Run: headless pygame with SDL's dummy video driver; simulated clock (each Clock.tick advances the game by its frame time, no real sleeping); random seed 0; keys injected as events and as key.get_pressed() state; no mouse input.
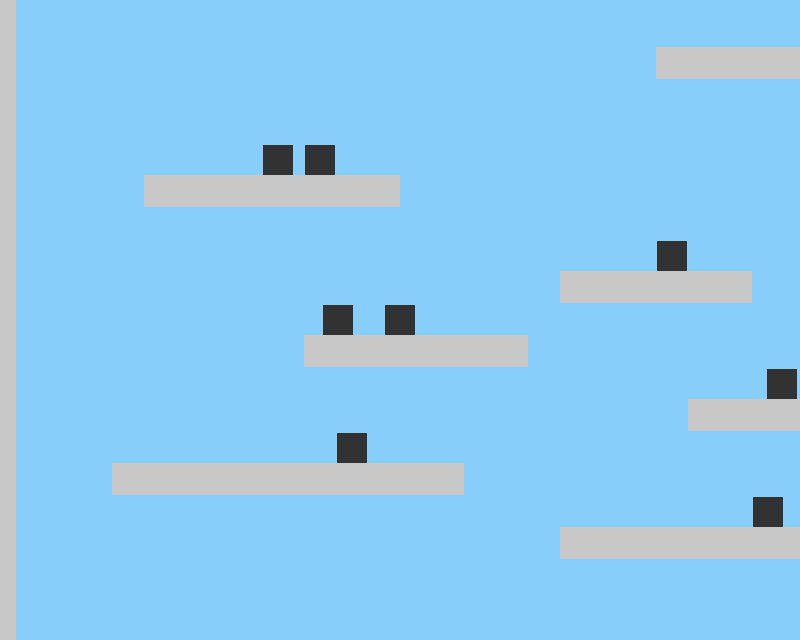
Frame 1 of 4 · flips 1–60 · no input
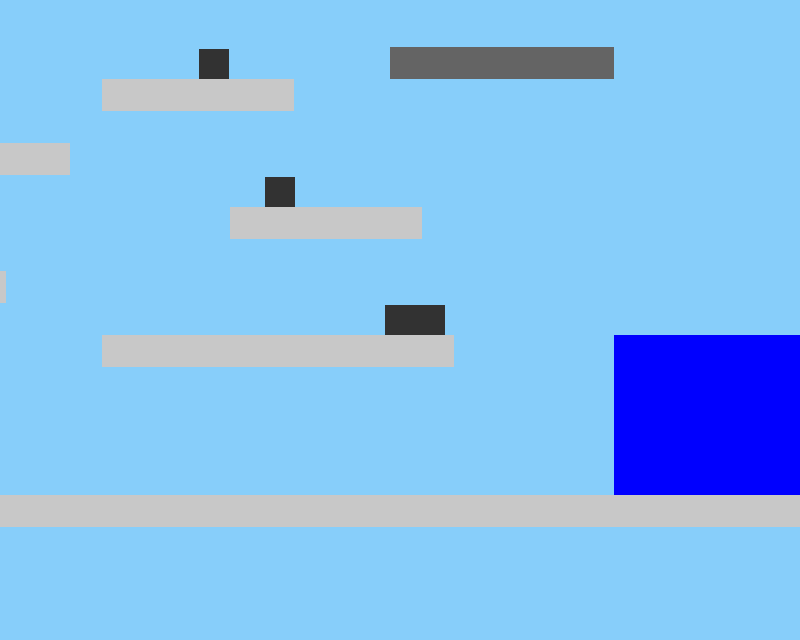
Frame 2 of 4 · flips 61–180 · tapped SPACE, RETURN · held RIGHT (→), D
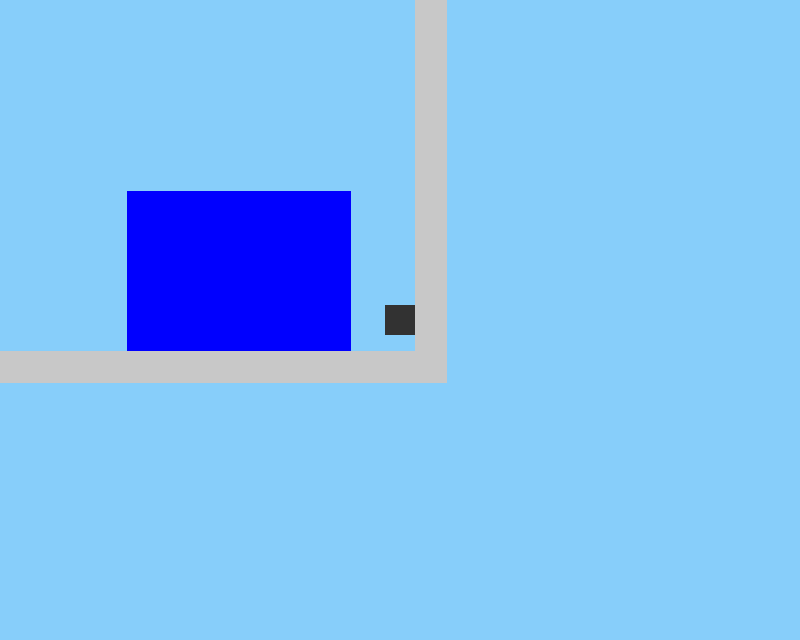
Frame 3 of 4 · flips 181–300 · held DOWN (↓), S
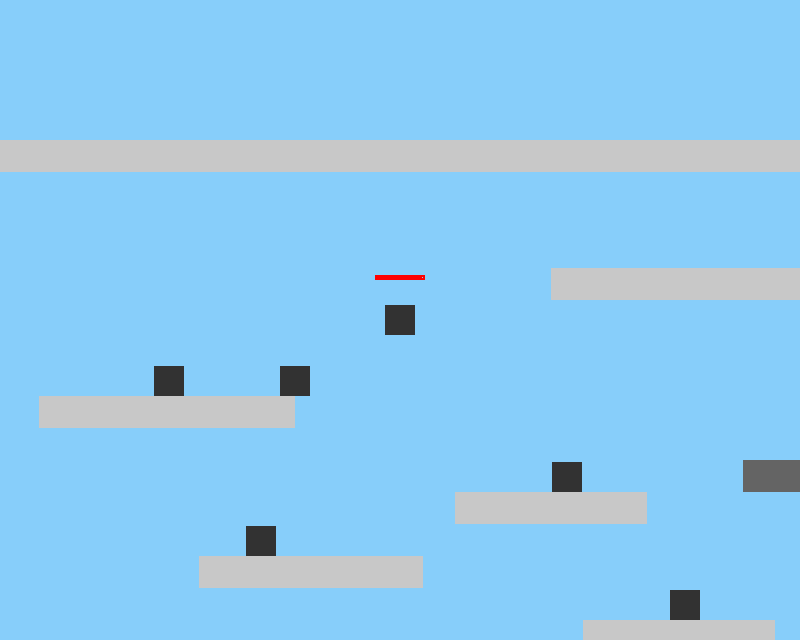
Frame 4 of 4 · flips 301–420 · held LEFT (←), A, UP (↑), W

The pygame program that drew these frames:

import random
import pygame
from pygame.locals import (
    RLEACCEL,
    K_UP,
    K_DOWN,
    K_LEFT,
    K_RIGHT,
    K_ESCAPE,
    KEYDOWN,
    QUIT,
    K_SPACE)

pygame.init()
SCREEN_WIDTH = 800
SCREEN_HEIGHT = 640
TILE_SIZE = 32
screen = pygame.display.set_mode((SCREEN_WIDTH, SCREEN_HEIGHT))
gravity = pygame.Vector2((0, 0.5))
buoyancy = pygame.Vector2((0, -0.55))

level = [
        "PPPPPPPPPPPPPPPPPPPPPPPPPPPPPPPPPPPPPPPPPPPP",
        "P                                          P",
        "P                                          P",
        "P                                          P",
        "P                    PPPPPPPPPPP           P",
        "P                                          P",
        "P                                          P",
        "P         B                                P",
        "P    PPPPPPPP                              P",
        "P                                          P",
        "P                    B     SSSSSSS         P",
        "P                 PPPPPP                   P",
        "P          1                               P",
        "P         PPPPPPP                          P",
        "P                      3                   P",
        "P                     PPPPPP               P",
        "P          B                               P",
        "P   PPPPPPPPPPP                            P",
        "P                       B                  P",
        "P                 PPPPPPPPPPP     WWWWWWW  P",
        "P                                 WWWWWWW  P",
        "P                                 WWWWWWW  P",
        "P                                 WWWWWWW  P",
        "P                                 WWWWWWW  P",
        "PPPPPPPPPPPPPPPPPPPPPPPPPPPPPPPPPPPPPPPPPPPP",]

class Wall(pygame.sprite.Sprite):
    def __init__(self, center, color, *groups):
        super(Wall, self).__init__()
        self.surf = pygame.Surface([TILE_SIZE, TILE_SIZE])
        self.surf.fill(color)
        self.rect = self.surf.get_rect(center=center)
        for group in groups:
            group.add(self)

class Water(pygame.sprite.Sprite):
    def __init__(self, position):
        super(Water, self).__init__()
        self.surf = pygame.Surface([TILE_SIZE, TILE_SIZE])
        self.surf.fill([0,0,255])
        self.rect = self.surf.get_rect(center=position)
        all_sprites.add(self)
        water.add(self)
        

class Gravity_thing(pygame.sprite.Sprite):
    def __init__(self, position, speed, max_hp):
        super(Gravity_thing, self).__init__()
        self.surf = pygame.Surface([30,30])
        self.surf.fill([50,50,50])
        self.rect = self.surf.get_rect(center=position)
        self.position = position
        self.onGround = False
        self.vector = pygame.Vector2((0, 0))
        self.speed = speed
        self.max_hp = max_hp
        self.hp = max_hp
        self.inWater = False
        all_sprites.add(self)
        gravity_things.add(self)


    def move(self, x, y):
        self.vector.x += x
        self.vector.y += y
        if x > 0:
            self.direction = "right"
        elif x < 0:
            self.direction = "left"

    def gravity(self):
        if not self.onGround:
            self.vector += gravity
            if self.vector.y > 40:
                self.vector.y = 40

    def buoyancy(self):
        self.vector += buoyancy
        if self.vector.y > 40:
            self.vector.y = 40


    def friction(self):
        friction_y = pygame.Vector2((0, 0.02))
        friction_x = pygame.Vector2((0.02, 0))
        if self.inWater:
            friction_x *= 5
            friction_y *= 5
        if self.vector.y > 0:
            self.vector -= friction_y
        if self.vector.y < 0:
            self.vector += friction_y
        if self.vector.x > 0:
            self.vector -= friction_x
        if self.vector.x < 0:
            self.vector += friction_x
        if self.inWater:
            friction_x /= 5
            friction_y /= 5
                

    def moving(self): 
        if self.inWater and not pygame.sprite.spritecollideany(self, water):
            self.inWater = False
        if pygame.sprite.spritecollideany(self, water):
            self.inWater = True
        if self.inWater:
            self.buoyancy()
        else:
            self.gravity()
        self.friction()
        self.onGround = False
        
        self.rect.move_ip(self.vector.x, 0)
        block_hit_list = pygame.sprite.spritecollide(self, walls, False)
        for block in block_hit_list:
            if block != self:
                if self.vector.x > 0:
                    self.rect.right = block.rect.left
                    if self.vector.y > 5:
                        self.vector.y *= 0.5
                elif self.vector.x < 0:
                    self.rect.left = block.rect.right
                    if self.vector.y > 5:
                        self.vector.y *= 0.5
                self.vector.x = 0
        
        box_hit_list = pygame.sprite.spritecollide(self, boxes, False)
        for box in box_hit_list:
            if box != self:
                if self.vector.x > 0:
                    self.rect.right = box.rect.left
                    box.move(box.speed, 0)
                elif self.vector.x < 0:
                    self.rect.left = box.rect.right
                    box.move(-box.speed, 0)
 

        self.rect.move_ip(0, self.vector.y)
        block_hit_list = pygame.sprite.spritecollide(self, walls, False)
        box_hit_list = pygame.sprite.spritecollide(self, boxes, False)
        for block in block_hit_list:
            if block != self:
                if self.vector.y > 0:
                    self.rect.bottom = block.rect.top
                    self.onGround = True
                elif self.vector.y < 0:
                    self.rect.top = block.rect.bottom
                self.vector.y = 0

        box_hit_list = pygame.sprite.spritecollide(self, boxes, False)
        for box in box_hit_list:
            if box != self:
                if self.vector.y > 0:
                    self.rect.bottom = box.rect.top
                    self.onGround = True
                    #box.move(0, box.speed)
                elif self.vector.y < 0:
                    self.rect.top = box.rect.bottom
                    #box.move(0, -box.speed)
                self.vector.y = 0


        spikess = pygame.sprite.spritecollide(self, spikes, False)
        for spike in spikess:
            if self.rect.bottom < spike.rect.bottom:
                self.rect.bottom = spike.rect.top
                self.hp -= 5
                self.vector.y -= 5
            else:
                self.rect.top = spike.rect.bottom
                self.vector.y = 0
                

    def hp_change(self, hp):
        self.hp += hp
        if self.hp < 0:
            self.kill()
        
            
class Creature(Gravity_thing):
    def __init__(self, position, speed, max_hp):
        super(Creature, self).__init__(position, speed, max_hp)
        self.gun_ready = True
        self.max_hp = max_hp
        self.hp = max_hp
        self.direction = "right"
        

    def hp_bar(self):
        pygame.draw.rect(screen,[255,0,0],(self.rect.left-self.max_hp*0.25+self.rect.width//2, self.rect.top-30, 0.5*self.max_hp, 5), 2)
        pygame.draw.rect(screen,[255,0,0],(self.rect.left-self.max_hp*0.25+self.rect.width//2, self.rect.top-30, 0.5*self.hp, 5))


    def update(self):
        self.vector.x = 0
        if isinstance(self, Player):
            pressed_keys = pygame.key.get_pressed()
            if pressed_keys[K_UP] and self.onGround:
                self.move(0, -14)
                self.onGround = False
            if pressed_keys[K_DOWN] and self.onGround:
                self.move(0,-10)
            if pressed_keys[K_DOWN]:
                self.move(8,0)
            if pressed_keys[K_LEFT]:
                self.move(-self.speed, 0)
            if pressed_keys[K_RIGHT]:
                self.move(self.speed, 0)
            if pressed_keys[K_SPACE]:
                self.shoot()

        else:
            self.right[0] += offset_x
            self.left[0] += offset_x
            self.right[1] += offset_y
            self.left[1] += offset_y
            if self.rect.right > self.right[0]:
                self.speed *= -1
            if self.rect.right < self.left[0]:
                self.speed *= -1
            self.move(self.speed, 0)


        if self.hp != self.max_hp:
            self.hp_bar()
            if self.hp < 0:
                self.kill()
            
        self.moving()

    def shoot(self):
        if self.gun_ready:
            self.vector.y = -2
            bullet = Bullet([self.position, self.direction])
            self.gun_ready = False
            pygame.time.set_timer(RELOAD, 700)


class Player(Creature):
    def __init__(self):
        super().__init__([SCREEN_WIDTH//2, SCREEN_HEIGHT//2], 8, 100)


class Box(Gravity_thing):
    def __init__(self, position, color, max_hp, weight):
        super(Box, self).__init__(position, weight, max_hp)
        boxes.add(self)
        
    def update(self):
        self.moving()
        self.vector.x = 0
        

class Soldier(Creature):
    def __init__(self, position, path):
        super().__init__(position, 3, 50)
        self.left = position
        self.right = path


class Bullet(pygame.sprite.Sprite):
    def __init__(self, shooting):
        super(Bullet, self).__init__()
        self.surf = pygame.Surface([9,9])
        self.surf.fill([0,0,0])
        self.shooting = shooting
        self.rect = self.surf.get_rect(center=shooting[0])
        self.velocity = 30
        bullets.add(self)
        all_sprites.add(self)
        
    def update(self):
        if self.shooting[1] == "left":
            self.rect.move_ip(-self.velocity, 0)
        else: self.rect.move_ip(self.velocity, 0)


class Cloud(pygame.sprite.Sprite):
    def __init__(self):
        super(Cloud, self).__init__()
        self.surf = pygame.Surface([80,50])
        self.surf.fill([200,200,200])
        self.rect = self.surf.get_rect(
            center=(
                random.randint(SCREEN_WIDTH + 20, SCREEN_WIDTH + 100),
                random.randint(0, SCREEN_HEIGHT),
            )
        )

    def update(self):
        self.rect.move_ip(-5, 0)
        if self.rect.right < 0:
            self.kill()

class Camera():
    def __init__(self):
        self.offset_x = 0
        self.offset_y = 0

    def update(self, target):
        initial_position = target.rect.center
        target.update()
        new_position = target.rect.center
        offset_x = initial_position[0] - new_position[0]
        offset_y = initial_position[1] - new_position[1]
        target.rect.move_ip(offset_x, offset_y)
        return offset_x, offset_y
        

ADDCLOUD = pygame.USEREVENT + 1
pygame.time.set_timer(ADDCLOUD, 1000)
RELOAD = pygame.USEREVENT + 2
boxes = pygame.sprite.Group()
camera = Camera()
all_sprites = pygame.sprite.Group()
gravity_things = pygame.sprite.Group()
walls = pygame.sprite.Group()
spikes = pygame.sprite.Group()
clouds = pygame.sprite.Group()
bullets = pygame.sprite.Group()
water = pygame.sprite.Group()
soldier = Soldier([5*32, 32*2], [12*32, 32*2])
player = Player()

x = y = 0
for row in level:
    for col in row:
        if col == "P":
            platform = Wall([x,y], [200,200,200], walls, all_sprites)
        if col == "S":
            platform = Wall([x,y], [100,100,100], all_sprites, spikes)
        if col == "B":
            box = Box([x,y], [100, 100, 100], 70, 3)
        try: soldier = Soldier([x,y], [x+int(col)*TILE_SIZE, y])
        except ValueError: pass
        if col == "W":
            water_block = Water([x,y])
            
        x += TILE_SIZE
    y += TILE_SIZE
    x = 0

clock = pygame.time.Clock()

running = True
target = player
while running:
    for event in pygame.event.get():
        if event.type == KEYDOWN:
            if event.key == K_ESCAPE:
                running = False
                pygame.display.quit()
        elif event.type == QUIT:
            running = False
            pygame.display.quit()
        elif event.type == ADDCLOUD:
            new_cloud = Cloud()
            clouds.add(new_cloud)
            all_sprites.add(new_cloud)
        elif event.type == RELOAD:
            player.gun_ready = True
            
    screen.fill((135, 206, 250))
    offset_x, offset_y = camera.update(target)
    clouds.update()
    bullets.update()
    for entity in all_sprites:
        if entity != player:
            entity.rect.move_ip(offset_x, offset_y)
        screen.blit(entity.surf, entity.rect)
    
    for Gravity_thing in gravity_things:
        if pygame.sprite.spritecollideany(Gravity_thing, bullets):
            Gravity_thing.hp_change(-20)
        if Gravity_thing != player:
            Gravity_thing.update()
        
    pygame.display.flip()
    clock.tick(60)
